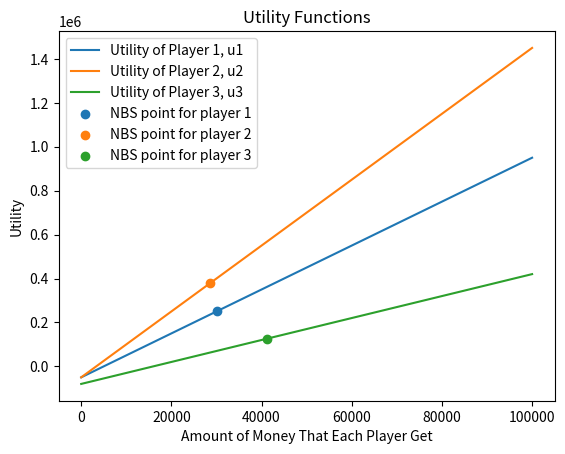

Recreate this plot in Python.
from scipy.optimize import minimize
import numpy as np
import matplotlib.pyplot as plt

# Objective function to maximize (modify as needed)
def objective_function(variables):
    x1, x2, x3 = variables
    return ((x1*10-50000)*(x2*15-50000)*(x3*5-80000))  # Negative because we want to maximize

# Constraint: Sum of variables equals 100,000
def constraint_sum(variables):
    return sum(variables) - 100000

# Initial guess
initial_guess = [40000, 30000.0, 30000]

# Set up the optimization problem
optimization_result = minimize(
    fun=lambda x: -objective_function(x),  # Negative because we want to maximize
    method='trust-constr', # Use this method for adding constraint
    x0=initial_guess,
    constraints={'type': 'eq', 'fun': constraint_sum},
    bounds=[(0, 100000), (0, 100000), (0, 100000)]  # Non-negative bounds for variables
)

# Check result
if optimization_result.success:
    print("Optimize sucess")
    # fitted_params = optimization_result.x
    # print(fitted_params)
    # print(-optimization_result.fun)
else:
    raise ValueError(optimization_result.message)


# Extract the results
utility_nbs = -optimization_result.fun
print(utility_nbs)
optimal_x1 = round(optimization_result.x[0])
optimal_x2 = round(optimization_result.x[1])
optimal_x3 = round(optimization_result.x[2])
optimal_u1 = optimal_x1*10-50000
optimal_u2 = optimal_x2*15-50000
optimal_u3 = optimal_x3*5-80000
print(f"Optimal x1 = {optimal_x1}, Optimal u1 = {optimal_u1}")
print(f"Optimal x2 = {optimal_x2}, Optimal u2 = {optimal_u2}")
print(f"Optimal x3 = {optimal_x3}, Optimal u3 = {optimal_u3}")

# Define variables for ploting utility function
x_range = np.linspace(0, 100000, 100)
u1 = [x*10-50000 for x in x_range]
u2 = [x*15-50000 for x in x_range]
u3 = [x*5-80000 for x in x_range]

# Plot utility function for rich man
plt.plot(x_range, u1, label="Utility of Player 1, u1")
plt.plot(x_range, u2, label="Utility of Player 2, u2")
plt.plot(x_range, u3, label="Utility of Player 3, u3")
plt.scatter(optimal_x1, optimal_u1,  label="NBS point for player 1")
plt.scatter(optimal_x2, optimal_u2,  label="NBS point for player 2")
plt.scatter(optimal_x3, optimal_u3,  label="NBS point for player 3")
plt.xlabel('Amount of Money That Each Player Get')
plt.ylabel('Utility')
plt.title("Utility Functions")
plt.legend()
plt.show()